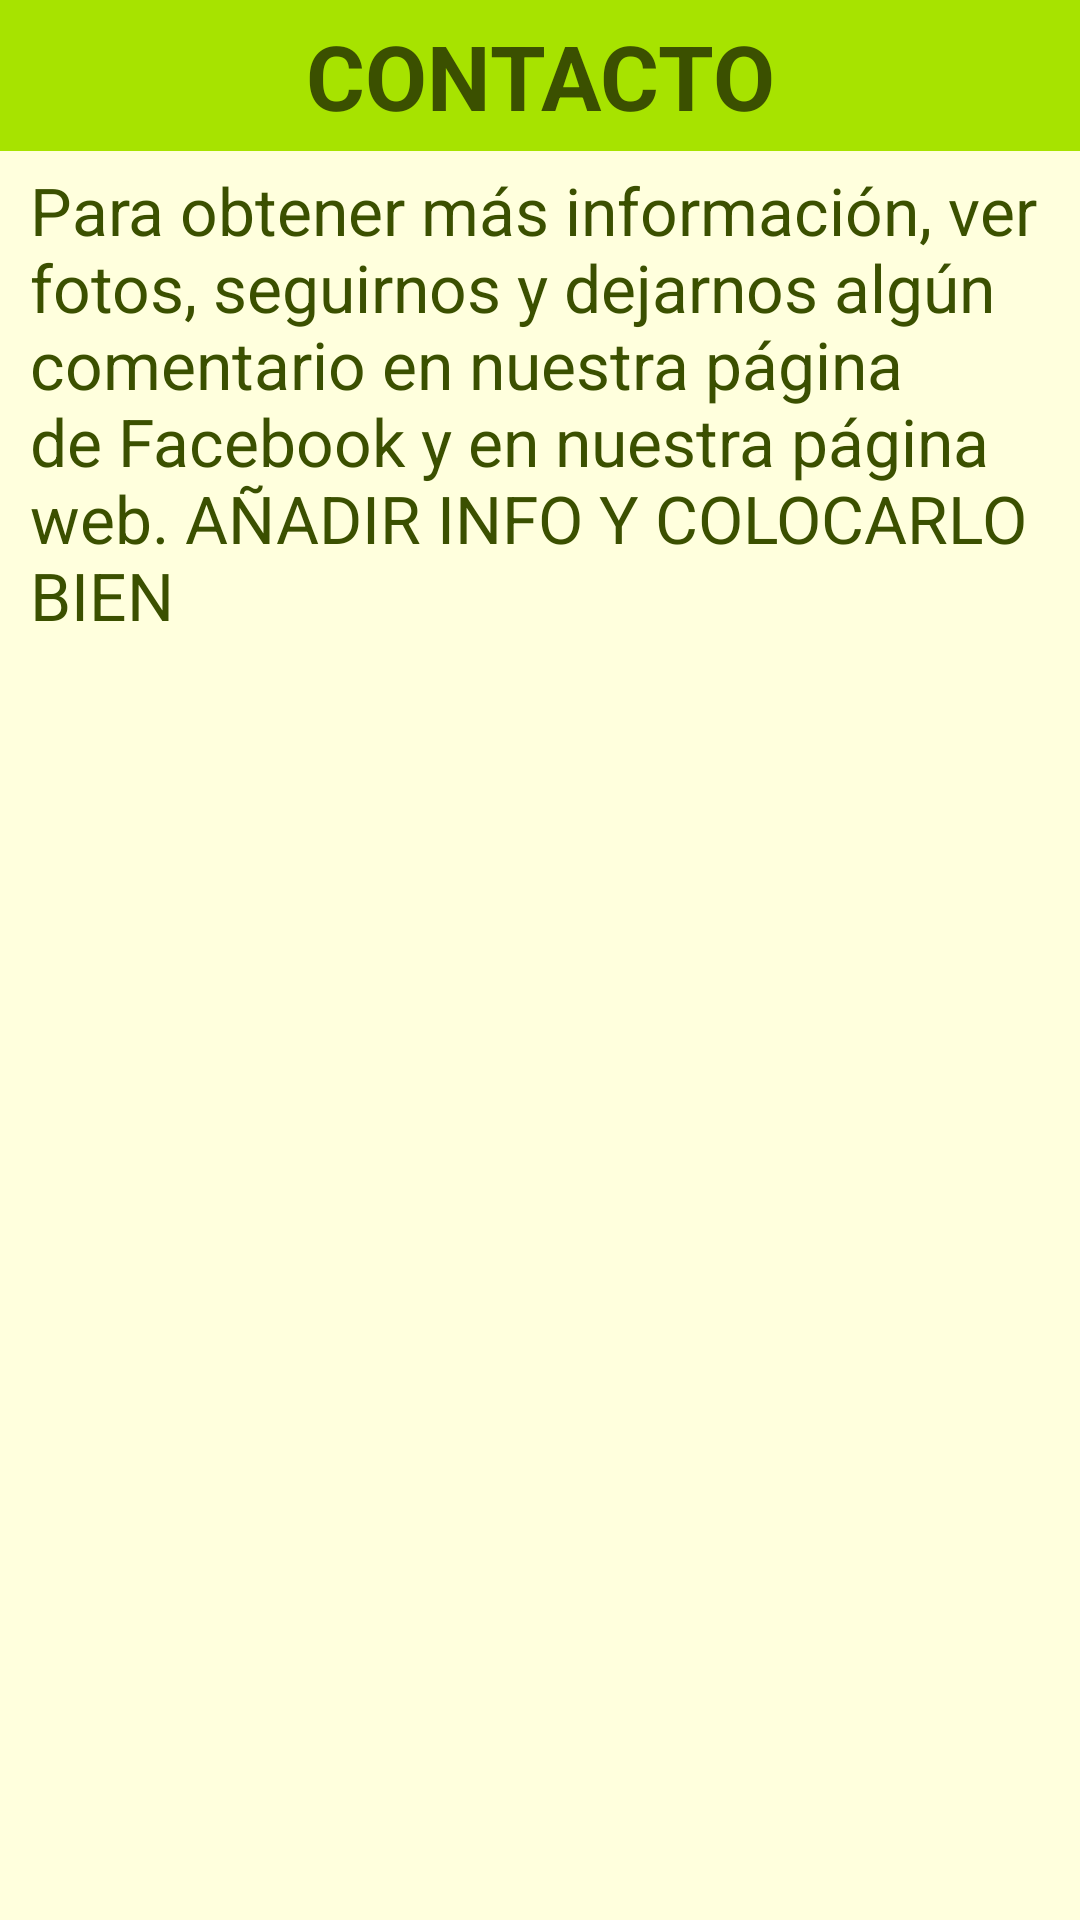

This screen was rendered from an Android layout file. Write that file and the resources it references.
<!-- AndroidManifest.xml: application theme AppTheme -->
<!-- res/layout/activity_contacto.xml -->
<LinearLayout
    android:orientation="vertical"
    android:layout_width="fill_parent"
    android:layout_height="fill_parent"
    xmlns:android="http://schemas.android.com/apk/res/android"
    android:background="@color/blanco_fondo_texto">

    <TextView
        android:layout_width="fill_parent"
        android:layout_height="wrap_content"
        android:text="@string/titulo_contacto"
        android:id="@+id/contacto_title_textView"
        android:textSize="30dp"
        android:textStyle="bold"
        android:textColor="@color/verde_fuente"
        android:background="@color/verde_fondo"
        android:padding="5dp"
        android:gravity="center_horizontal" />

    <TextView
        android:layout_width="wrap_content"
        android:layout_height="wrap_content"
        android:text="@string/body_contacto"
        android:id="@+id/contacto_body_textView"
        android:textColor="@color/verde_fuente"
        android:paddingLeft="10dp"
        android:paddingTop="5dp"
        android:paddingRight="10dp"
        android:paddingBottom="5dp"
        android:textAppearance="?android:attr/textAppearanceLarge" />


</LinearLayout>
<!-- resources referenced by this layout -->
<resources>
  <color name="blanco_fondo_texto">#ffd</color>
  <color name="verde_fondo">#a7e300</color>
  <color name="verde_fuente">#3b5000</color>
  <string name="body_contacto">Para obtener más información, ver fotos, seguirnos y dejarnos algún comentario en nuestra página de Facebook y en nuestra página web. AÑADIR INFO Y COLOCARLO BIEN</string>
  <string name="titulo_contacto">CONTACTO</string>
  <style name="AppTheme" parent="Theme.AppCompat.Light.DarkActionBar">
          
      </style>
</resources>
